2-way image classification set "MLO" from GitHub (JustinChien/111project_IDAL); label vocabulary: benign, malignant.

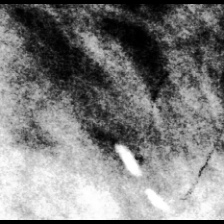
Label: benign

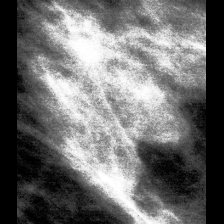
Label: benign

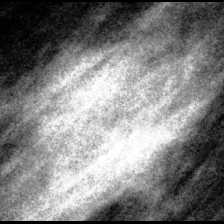
Label: malignant

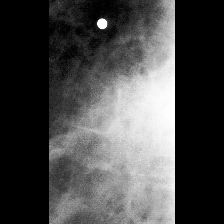
Label: malignant

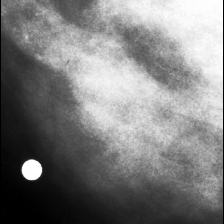
Label: malignant

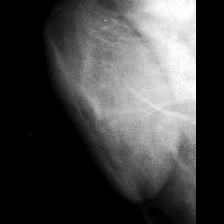
Label: benign
